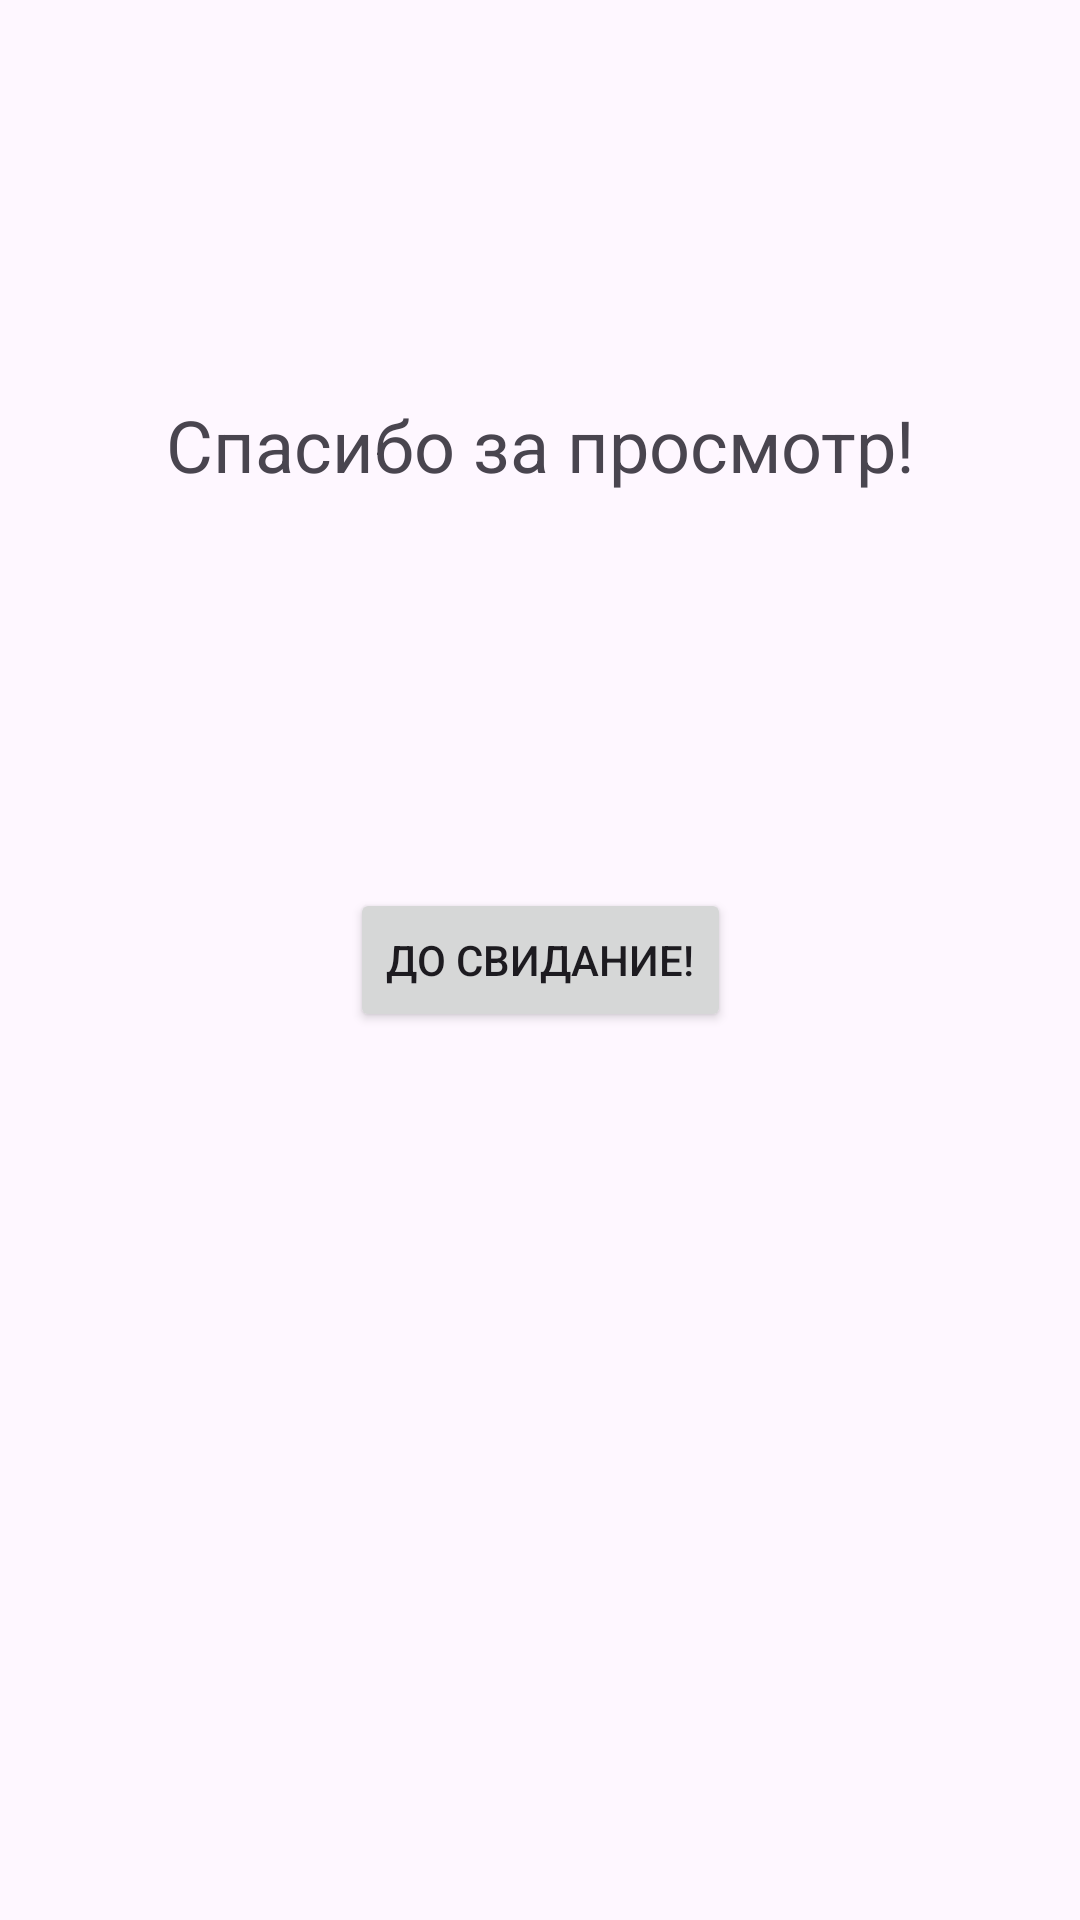

Here is an Android app screen rendered from its layout file. Give the layout XML and the strings, colors and styles it references.
<!-- AndroidManifest.xml: application theme Theme.FotoAlbom -->
<!-- res/layout/activity_third.xml -->
<?xml version="1.0" encoding="utf-8"?>
<androidx.constraintlayout.widget.ConstraintLayout xmlns:android="http://schemas.android.com/apk/res/android"
    xmlns:app="http://schemas.android.com/apk/res-auto"
    xmlns:tools="http://schemas.android.com/tools"
    android:id="@+id/main"
    android:layout_width="match_parent"
    android:layout_height="match_parent"
    tools:context=".ThirdActivity">

    <TextView
        android:id="@+id/textViewTV"
        android:layout_width="match_parent"
        android:layout_height="wrap_content"
        android:gravity="center"
        android:text="Спасибо за просмотр!"
        android:textSize="24sp"
        app:layout_constraintBottom_toTopOf="@+id/buttonBTN"
        app:layout_constraintEnd_toEndOf="parent"
        app:layout_constraintStart_toStartOf="parent"
        app:layout_constraintTop_toTopOf="parent" />

    <Button
        android:id="@+id/buttonBTN"
        android:layout_width="wrap_content"
        android:layout_height="wrap_content"
        android:text="До свидание!"
        app:layout_constraintBottom_toBottomOf="parent"
        app:layout_constraintEnd_toEndOf="parent"
        app:layout_constraintStart_toStartOf="parent"
        app:layout_constraintTop_toTopOf="parent" />

</androidx.constraintlayout.widget.ConstraintLayout>
<!-- resources referenced by this layout -->
<resources>
  <style name="Theme.FotoAlbom" parent="Base.Theme.FotoAlbom" />
  <style name="Base.Theme.FotoAlbom" parent="Theme.Material3.DayNight.NoActionBar">
          
          
      </style>
</resources>
